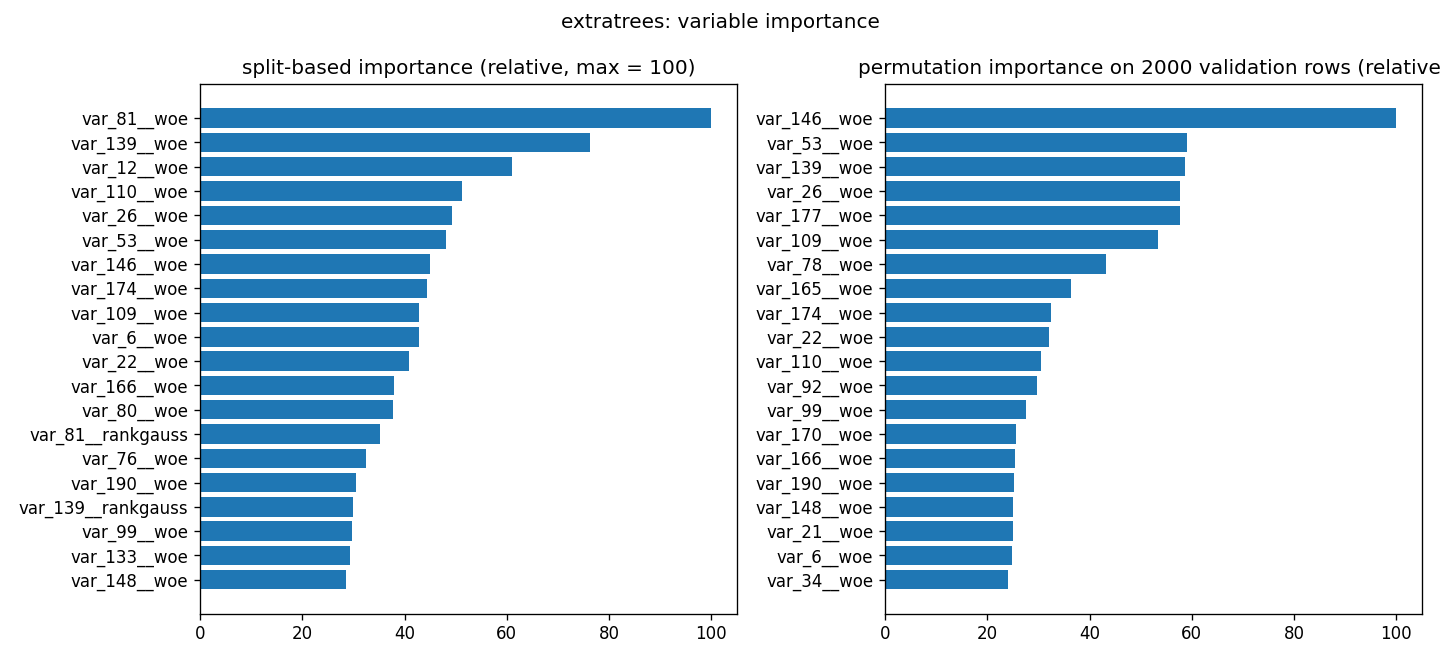

The file beside this chart, header and first rows:
variable, split_importance, split_rel_0_100, permutation_importance, permutation_sd, permutation_rel_0_100
var_81__woe, 0.0287, 100.0, 0.001864, 0.002669, 18.05
var_139__woe, 0.02191, 76.36, 0.006052, 0.004441, 58.59
var_12__woe, 0.01753, 61.07, 0.001516, 0.00394, 14.68
var_110__woe, 0.01473, 51.31, 0.003142, 0.001323, 30.42
var_26__woe, 0.01417, 49.38, 0.005967, 0.0005251, 57.78
var_53__woe, 0.01379, 48.05, 0.006105, 0.0009615, 59.11
var_146__woe, 0.01291, 44.98, 0.01033, 0.0004913, 100.0
var_174__woe, 0.01275, 44.41, 0.00335, 0.001129, 32.44
var_109__woe, 0.01231, 42.89, 0.00552, 0.0001197, 53.44
var_6__woe, 0.01227, 42.75, 0.002563, 0.001147, 24.82
var_22__woe, 0.01173, 40.87, 0.003322, 0.001233, 32.17
var_166__woe, 0.01086, 37.86, 0.002618, 0.001104, 25.35
var_80__woe, 0.01086, 37.84, 0.001746, 0.001349, 16.9
var_81__rankgauss, 0.01009, 35.17, -0.004405, 0.0006039, 0.0
var_76__woe, 0.009339, 32.54, 0.002178, 0.0002463, 21.08
var_190__woe, 0.008745, 30.47, 0.0026, 0.000739, 25.17
var_139__rankgauss, 0.008606, 29.99, -6.897697295249472e-05, 0.0009812, 0.0
var_99__woe, 0.008523, 29.7, 0.002839, 0.0005532, 27.49
var_133__woe, 0.00843, 29.37, 0.001916, 0.001274, 18.55
var_148__woe, 0.008188, 28.53, 0.002589, 0.000618, 25.06
var_2__woe, 0.008109, 28.26, -0.0004744, 0.0003702, 0.0
var_44__woe, 0.007549, 26.31, 0.0004674, 0.0004476, 4.525
var_12__rankgauss, 0.007546, 26.3, -0.001022, 0.002219, 0.0
var_21__woe, 0.007527, 26.23, 0.002583, 0.002352, 25.01
var_0__woe, 0.007523, 26.21, 0.001553, 0.000725, 15.03
var_179__woe, 0.007448, 25.95, 0.00215, 0.0007193, 20.81
var_165__woe, 0.007347, 25.6, 0.003756, 0.00058, 36.36
var_198__woe, 0.007303, 25.45, 0.001547, 0.0009164, 14.98
var_13__woe, 0.007283, 25.38, 0.001886, 0.0003069, 18.26
var_78__woe, 0.006971, 24.29, 0.004458, 0.0006912, 43.16
var_40__woe, 0.006744, 23.5, 0.0002379, 0.0006546, 2.303
var_164__woe, 0.006179, 21.53, 0.0003547, 0.0001323, 3.435
var_110__rankgauss, 0.005826, 20.3, -0.001212, 0.0005476, 0.0
var_26__rankgauss, 0.005631, 19.62, 7.742313290592939e-05, 0.0002041, 0.7496
var_170__woe, 0.005531, 19.27, 0.002639, 0.0009558, 25.56
var_154__woe, 0.005519, 19.23, 0.001016, 0.0002534, 9.841
var_146__rankgauss, 0.005484, 19.11, 0.0004857, 2.674617318570993e-05, 4.702
var_53__rankgauss, 0.005439, 18.95, -7.74231329059849e-05, 0.0009389, 0.0
var_34__woe, 0.005425, 18.9, 0.002485, 0.001392, 24.06
var_177__woe, 0.005355, 18.66, 0.005964, 0.001358, 57.75
var_92__woe, 0.005321, 18.54, 0.003077, 0.001149, 29.79
var_1__woe, 0.005316, 18.52, 0.002241, 0.0002449, 21.7
var_22__rankgauss, 0.005104, 17.78, 0.0005673, 0.0003167, 5.493
var_6__rankgauss, 0.005066, 17.65, -0.0002309, 0.0003744, 0.0
var_174__rankgauss, 0.004969, 17.31, 0.0002252, 0.0008221, 2.181
var_76__rankgauss, 0.004835, 16.85, 0.001578, 7.460774625484001e-05, 15.28
var_108__woe, 0.004821, 16.8, 0.0008657, 0.001299, 8.382
var_94__woe, 0.004655, 16.22, 0.0005152, 0.000594, 4.988
var_109__rankgauss, 0.004613, 16.08, -1.126154660441303e-05, 0.0004842, 0.0
var_9__woe, 0.004598, 16.02, 0.001798, 0.00048, 17.4
var_166__rankgauss, 0.004399, 15.33, -0.0001309, 0.0002942, 0.0
var_33__woe, 0.004337, 15.11, 0.001201, 0.0003899, 11.63
var_115__woe, 0.004317, 15.04, 0.001717, 0.0005377, 16.63
var_191__woe, 0.004286, 14.93, 0.0007461, 5.067695972033048e-05, 7.224
var_149__woe, 0.004231, 14.74, 0.001539, 0.0004237, 14.9
var_18__woe, 0.004209, 14.66, 0.001012, 3.5192333139089094e-05, 9.8
var_169__woe, 0.00417, 14.53, 0.002158, 0.0001957, 20.89
var_80__rankgauss, 0.004149, 14.46, 0.0001014, 0.0002956, 0.9813
var_99__rankgauss, 0.004091, 14.25, 0.0003111, 0.0005448, 3.012
var_184__woe, 0.004066, 14.17, 0.0002323, 4.2230799766618254e-06, 2.249
... 240 more rows
